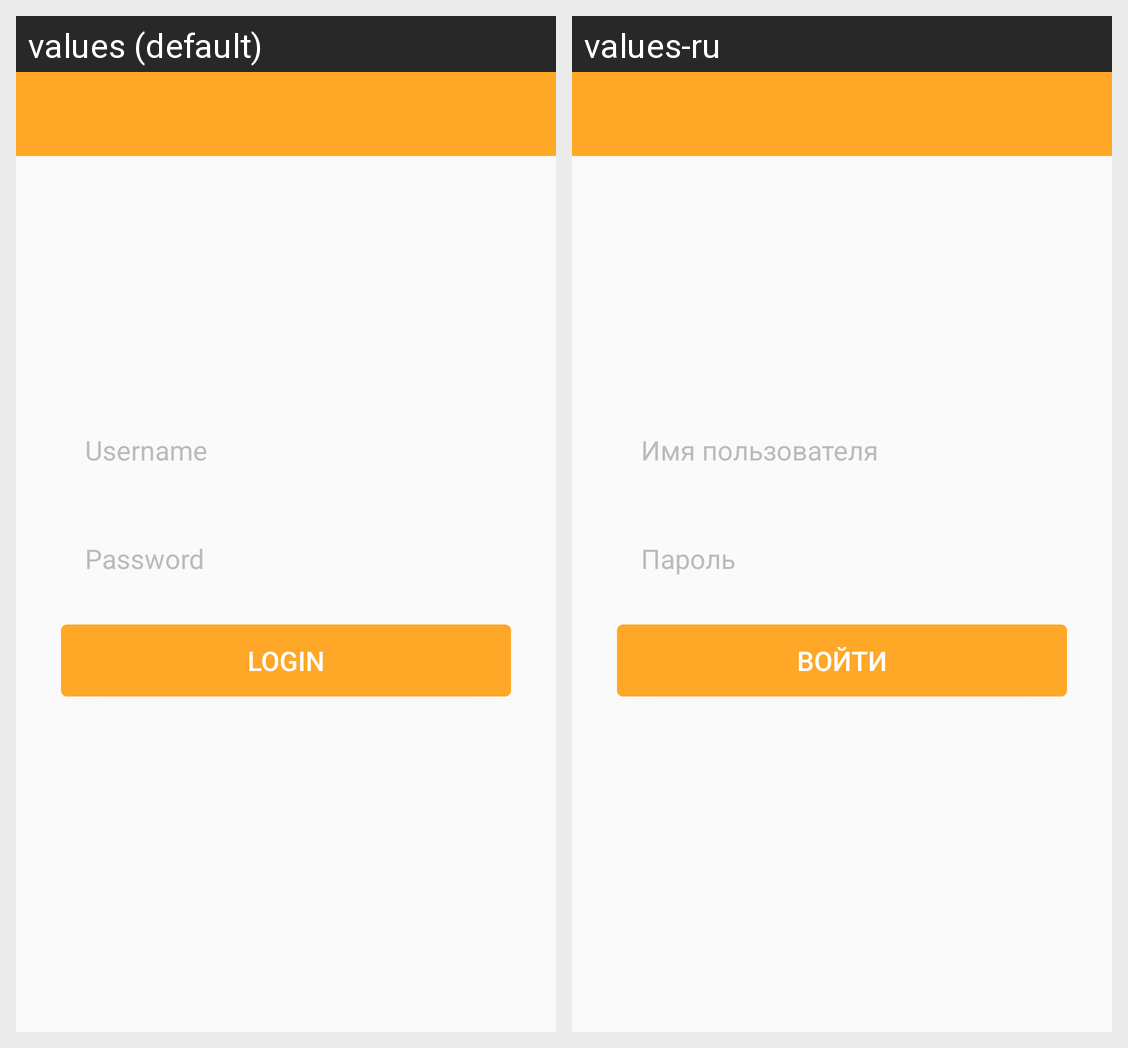

Strings drawn on this Android screen and how each of the app's shown locales translates them:
Android screen res/layout/activity_login.xml rendered under 2 locales, left to right: values (default), values-ru. Device: Nexus 5 (rendered at 1080×1920; each locale shown at half size, 540×960, under a caption strip naming it); theme AppTheme.
Strings drawn on this screen, with the default value and each locale's value (text and hints the layout hard-codes, and strings that could not be matched under every locale, appear in the picture but are not listed):

username
  values: Username
  values-ru: Имя пользователя

password
  values: Password
  values-ru: Пароль

login
  values: Login
  values-ru: Войти
